Run: headless pygame with SDL's dummy video driver; simulated clock (each Clock.tick advances the game by its frame time, no real sleeping); random seed 0; keys injected as events and as key.get_pressed() state; mouse plan: one left click at the window centre at the start of phase 2, then a move to the lower-right quarter at the start of phase 3.
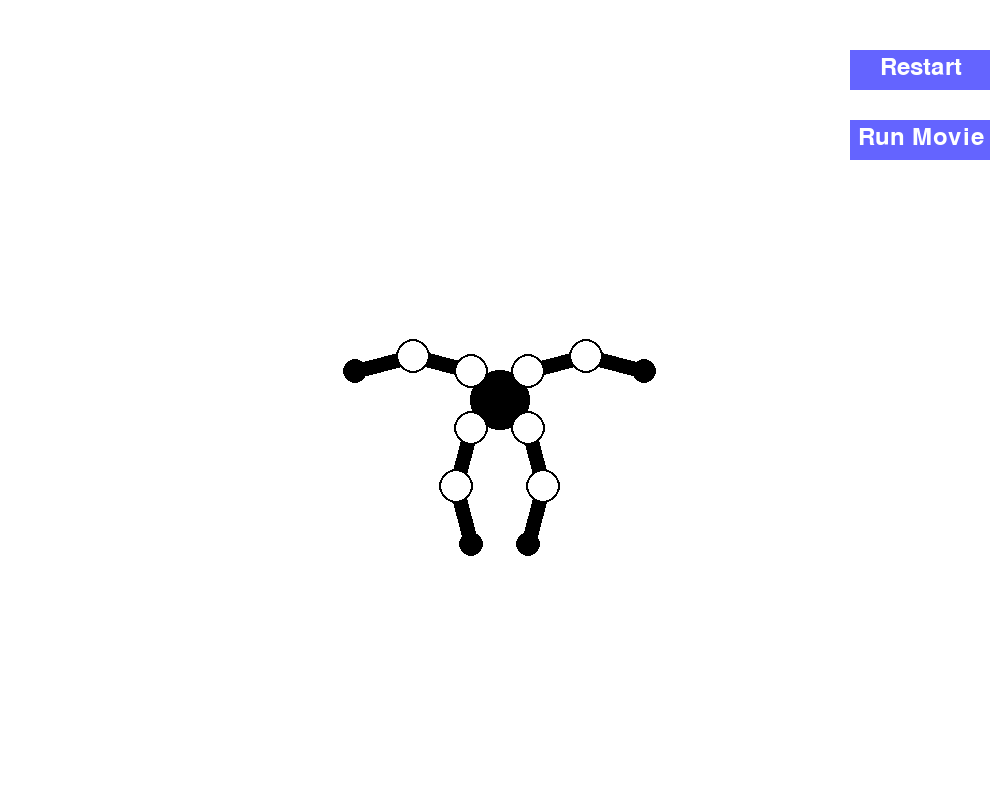
Frame 1 of 4 · flips 1–60 · no input
Frame 2 of 4 · flips 61–180 · clicked the window centre · tapped SPACE, RETURN · held RIGHT (→), D · screen unchanged from frame 1, image omitted
Frame 3 of 4 · flips 181–300 · moved the mouse to the lower-right quarter · held DOWN (↓), S · screen unchanged from frame 2, image omitted
Frame 4 of 4 · flips 301–420 · held LEFT (←), A, UP (↑), W · screen unchanged from frame 3, image omitted

The pygame program that drew these frames:

import pygame
import math

# Pygame setup
pygame.init()
WIDTH, HEIGHT = 1000, 800
screen = pygame.display.set_mode((WIDTH, HEIGHT))
pygame.display.set_caption("MuJoCo Ant 2D Visualization")

clock = pygame.time.Clock()
font = pygame.font.SysFont(None, 36)

# Colors
WHITE = (255, 255, 255)
BLACK = (0, 0, 0)
BUTTON_COLOR = (100, 100, 255)

# Main torso position
torso_pos = (WIDTH // 2, HEIGHT // 2)

# Lengths of body parts
thigh_length = 60
shin_length = 60

# Define joints (dynamic)
joints = {}

# Define limbs (connections between joints)
limbs = []

# Click tracking
click_counts = {}

# Movie mode variables
movie_mode = False
movie_frame = 0

# Define button positions
restart_button = pygame.Rect(850, 50, 140, 40)
movie_button = pygame.Rect(850, 120, 140, 40)

# Joint/limb settings
joint_radius = 15  # Clickable joint size

def build_ant_structure(center):
    joints.clear()
    limbs.clear()
    click_counts.clear()

    cx, cy = center

    # Angles for each leg (starting direction from torso)
    angles = {
        "front_left": math.radians(45),
        "front_right": math.radians(135),
        "back_left": math.radians(-45),
        "back_right": math.radians(-135),
    }

    knee_offset_angle = math.radians(30)  # how much knee bends outward
    foot_offset_angle = math.radians(30)  # how much foot bends outward

    # Build legs
    for leg, angle in angles.items():
        # Hip
        hip_x = cx + 40 * math.cos(angle)
        hip_y = cy + 40 * math.sin(angle)

        # Knee (bent outward)
        if "left" in leg:
            knee_angle = angle + knee_offset_angle
            foot_angle = knee_angle + foot_offset_angle
        else:
            knee_angle = angle - knee_offset_angle
            foot_angle = knee_angle - foot_offset_angle

        knee_x = hip_x + thigh_length * math.cos(knee_angle)
        knee_y = hip_y + thigh_length * math.sin(knee_angle)

        # Foot (bend again from knee direction)
        foot_x = knee_x + shin_length * math.cos(foot_angle)
        foot_y = knee_y + shin_length * math.sin(foot_angle)

        # Register joints
        joints[f"{leg}_hip"] = (hip_x, hip_y)
        joints[f"{leg}_knee"] = (knee_x, knee_y)
        joints[f"{leg}_foot"] = (foot_x, foot_y)

        # Register limbs
        limbs.append(("torso", f"{leg}_hip"))
        limbs.append((f"{leg}_hip", f"{leg}_knee"))
        limbs.append((f"{leg}_knee", f"{leg}_foot"))

    # Initialize click counts for joints that are clickable (hips and knees)
    for joint in joints:
        if "foot" not in joint:
            click_counts[joint] = 0

def draw_ant():
    # Draw torso
    pygame.draw.circle(screen, BLACK, torso_pos, 30)

    # Draw limbs (thicker, same width as joints)
    for start, end in limbs:
        start_pos = torso_pos if start == "torso" else joints[start]
        end_pos = joints[end]
        pygame.draw.line(screen, BLACK, start_pos, end_pos, joint_radius)

    # Draw joints
    for name, pos in joints.items():
        if "foot" in name:
            color = (0, 0, 0)  # Feet not clickable
            radius = 10
        else:
            intensity = min(255, click_counts[name] * 40)
            color = (255, 255 - intensity, 255 - intensity)
            radius = joint_radius

        # First draw black outline slightly bigger
        pygame.draw.circle(screen, BLACK, (int(pos[0]), int(pos[1])), radius + 2)
        # Then draw actual colored circle inside
        pygame.draw.circle(screen, color, (int(pos[0]), int(pos[1])), radius)

def draw_buttons():
    pygame.draw.rect(screen, BUTTON_COLOR, restart_button)
    pygame.draw.rect(screen, BUTTON_COLOR, movie_button)

    restart_text = font.render('Restart', True, WHITE)
    movie_text = font.render('Run Movie', True, WHITE)

    screen.blit(restart_text, (restart_button.x + 30, restart_button.y + 5))
    screen.blit(movie_text, (movie_button.x + 8, movie_button.y + 5))

def reset_clicks():
    for joint in click_counts:
        click_counts[joint] = 0

def run_movie():
    global movie_mode, movie_frame
    movie_mode = True
    movie_frame = 0

# Initialize the ant
build_ant_structure(torso_pos)

running = True
movie_mode = False
while running:
    screen.fill(WHITE)

    for event in pygame.event.get():
        if event.type == pygame.QUIT:
            running = False
        
        if event.type == pygame.MOUSEBUTTONDOWN:
            pos = pygame.mouse.get_pos()

            # Check joint clicks
            for name, (x, y) in joints.items():
                if "foot" not in name:
                    if (x - pos[0])**2 + (y - pos[1])**2 < joint_radius**2:
                        click_counts[name] += 1
                        break
            
            # Check button clicks
            if restart_button.collidepoint(pos):
                reset_clicks()
            if movie_button.collidepoint(pos):
                movie_mode = True

    if movie_mode:
        print(click_counts)
        movie_mode = False


    draw_ant()
    draw_buttons()

    pygame.display.flip()
    clock.tick(30)

pygame.quit()
